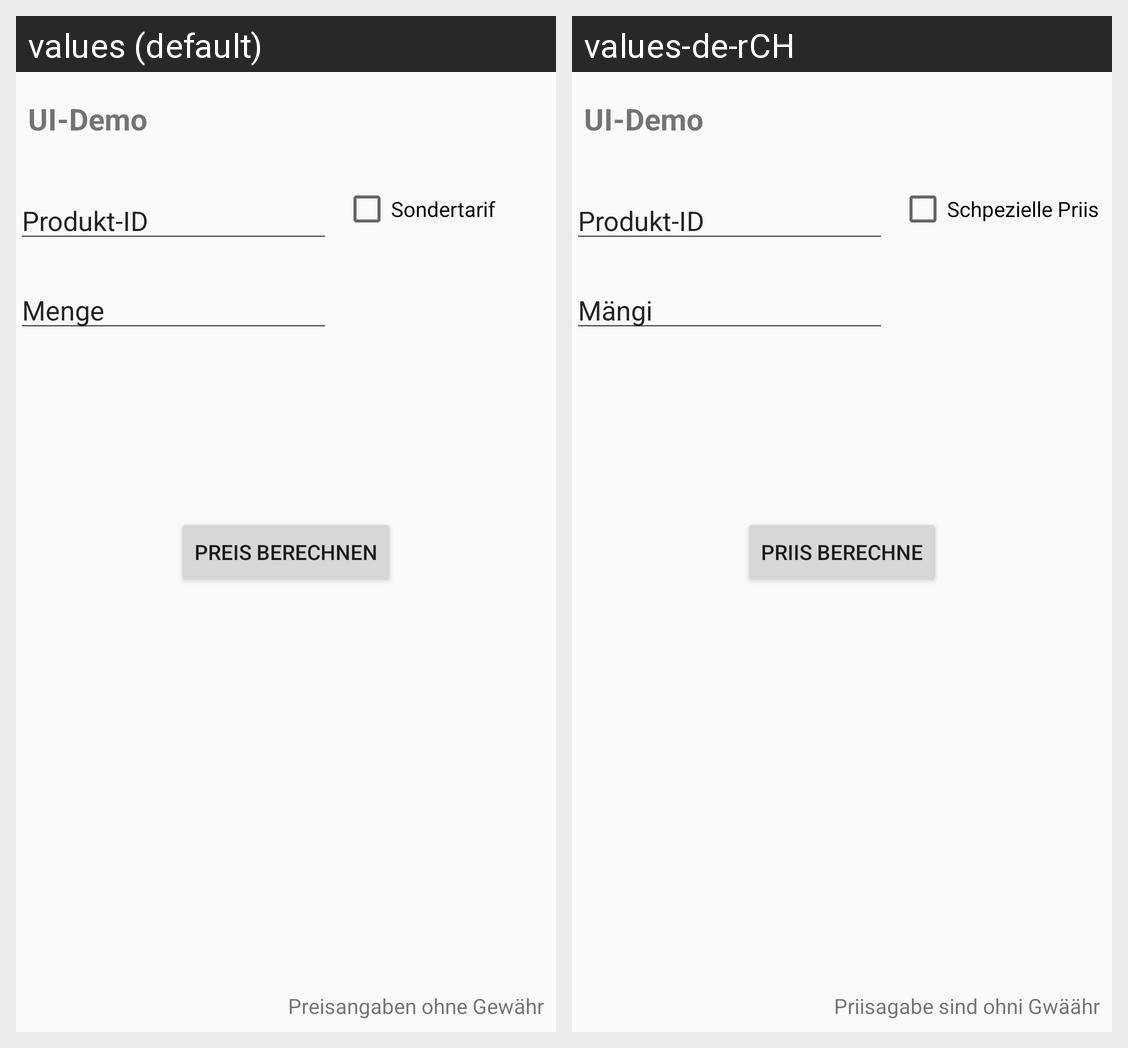

This grid shows one Android layout under two languages. Give, for every string resource on the screen, its name, the default text and each shown locale's text.
Android screen res/layout/layoutdemo_constraintlayout.xml rendered under 2 locales, left to right: values (default), values-de-rCH. Device: Nexus 5 (rendered at 1080×1920; each locale shown at half size, 540×960, under a caption strip naming it); theme AppTheme.
Strings drawn on this screen, with the default value and each locale's value (text and hints the layout hard-codes, and strings that could not be matched under every locale, appear in the picture but are not listed):

app_name
  values: UI-Demo
  values-de-rCH: UI-Demo

productId
  values: Produkt-ID
  values-de-rCH: Produkt-ID

amount
  values: Menge
  values-de-rCH: Mängi

specialPrice
  values: Sondertarif
  values-de-rCH: Schpezielle Priis

calculatePrice
  values: Preis berechnen
  values-de-rCH: Priis berechne

priceDisclaimer
  values: Preisangaben ohne Gewähr
  values-de-rCH: Priisagabe sind ohni Gwäähr
